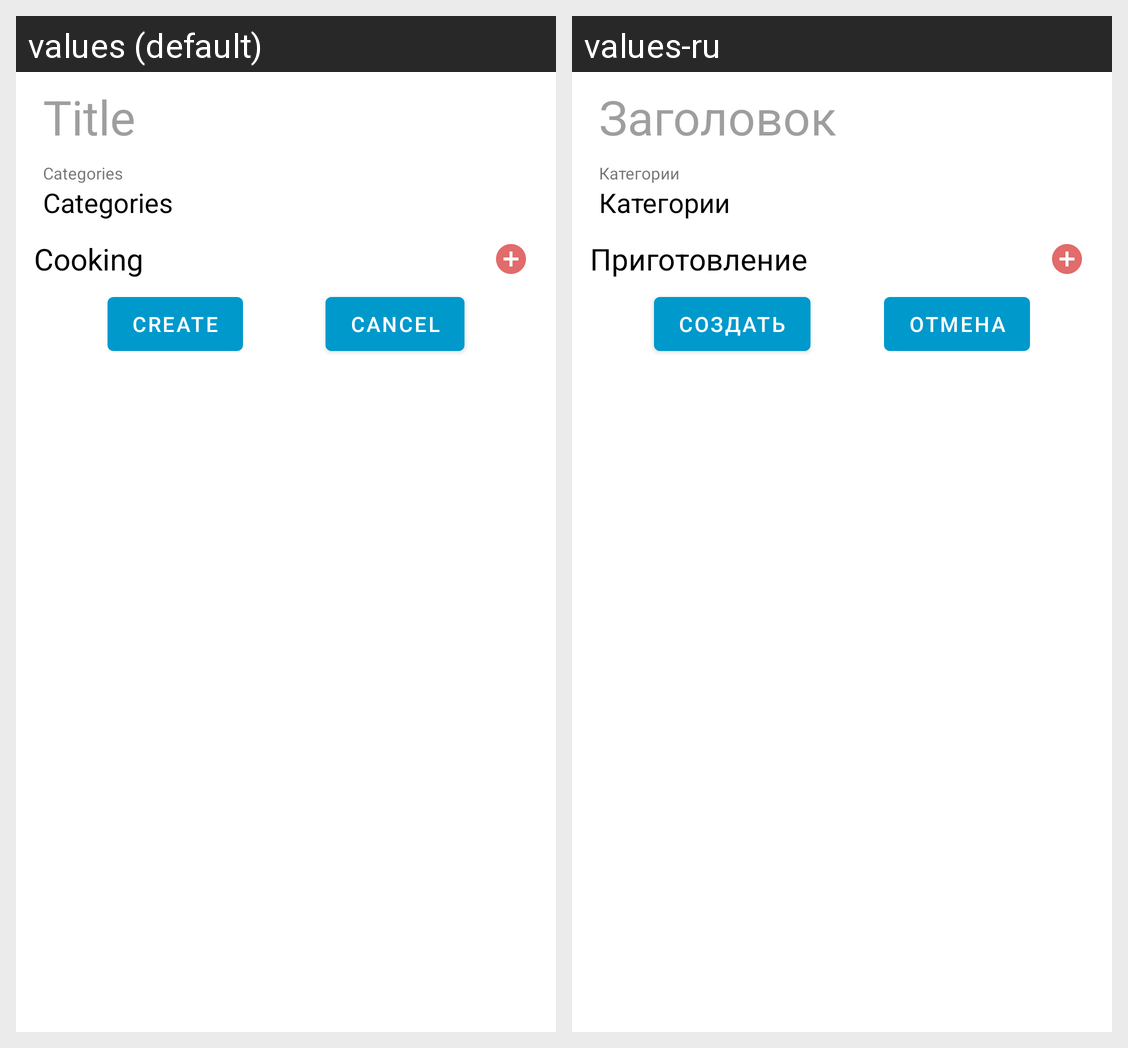

Translations of the strings shown on this Android screen, per locale in the grid:
Android screen res/layout/fragment_recipe_create.xml rendered under 2 locales, left to right: values (default), values-ru. Device: Nexus 5 (rendered at 1080×1920; each locale shown at half size, 540×960, under a caption strip naming it); theme Theme.BookRecipe.
Strings drawn on this screen, with the default value and each locale's value (text and hints the layout hard-codes, and strings that could not be matched under every locale, appear in the picture but are not listed):

title
  values: Title
  values-ru: Заголовок

category
  values: Categories
  values-ru: Категории

cooking
  values: Cooking
  values-ru: Приготовление

create
  values: Create
  values-ru: Создать

cancel
  values: Cancel
  values-ru: Отмена
